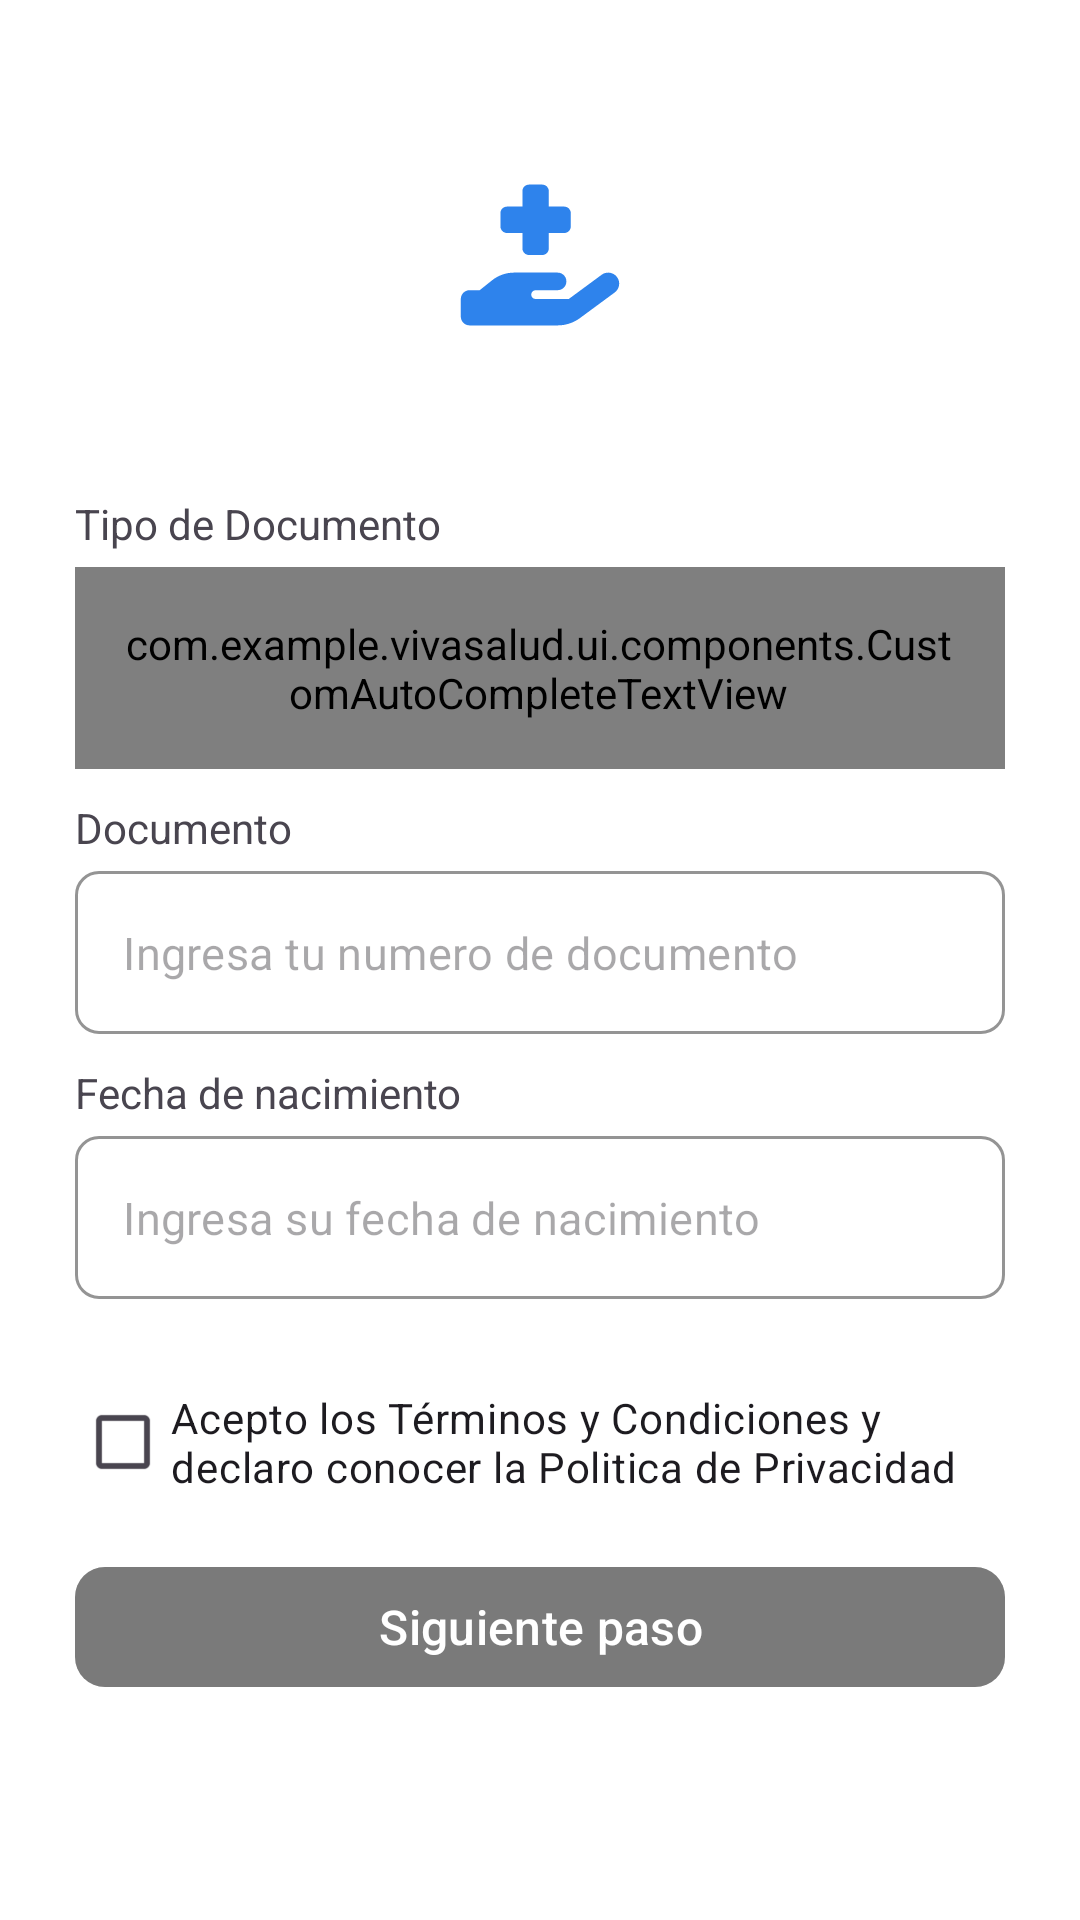

Here is an Android app screen rendered from its layout file. Give the layout XML and the strings, colors and styles it references.
<!-- AndroidManifest.xml: application theme Theme.VivaSalud -->
<!-- res/layout/fragment_first_filter_record.xml -->
<?xml version="1.0" encoding="utf-8"?>
<ScrollView xmlns:android="http://schemas.android.com/apk/res/android"
    xmlns:app="http://schemas.android.com/apk/res-auto"
    xmlns:tools="http://schemas.android.com/tools"
    android:layout_width="match_parent"
    android:layout_height="match_parent"
    tools:context=".ui.register.FirstFilterRecordFragment">

    <LinearLayout
        android:layout_width="match_parent"
        android:layout_height="wrap_content"
        android:layout_gravity="center_horizontal"
        android:baselineAligned="false"
        android:gravity="center_horizontal"
        android:orientation="vertical"
        android:padding="25dp"
        android:paddingTop="20dp">

        <ImageView
            android:id="@+id/center_icon"
            android:layout_width="120dp"
            android:layout_height="120dp"
            android:contentDescription="@string/ic_app_name"
            android:src="@drawable/ic_viva_salud_foreground"
            app:tint="@color/blue" />

        <LinearLayout
            android:id="@+id/layout"
            android:layout_width="match_parent"
            android:layout_height="wrap_content"
            android:baselineAligned="false"
            android:orientation="vertical"
            android:paddingTop="20dp">

            <LinearLayout style="@style/InputLinearLayoutStyle">

                <TextView
                    style="@style/InputTextViewStyle"
                    android:text="@string/label_tipo_documento" />

                <com.google.android.material.textfield.TextInputLayout style="@style/MyTextInputLayoutStyle">

                    <com.example.vivasalud.ui.components.CustomAutoCompleteTextView
                        android:id="@+id/spTypeDocument"
                        style="@style/AutoCompleteTextStyle"
                        android:hint="@string/hint_tipo_documento" />
                </com.google.android.material.textfield.TextInputLayout>
            </LinearLayout>


            <LinearLayout style="@style/InputLinearLayoutStyle">

                <TextView
                    style="@style/InputTextViewStyle"
                    android:text="@string/label_documento" />

                <com.google.android.material.textfield.TextInputLayout style="@style/MyTextInputLayoutStyle">

                    <com.google.android.material.textfield.TextInputEditText
                        android:id="@+id/etDocument"
                        style="@style/MyEditTextStyle"
                        android:hint="@string/hint_documento"
                        android:inputType="number" />
                </com.google.android.material.textfield.TextInputLayout>
            </LinearLayout>

            <LinearLayout style="@style/InputLinearLayoutStyle">

                <TextView
                    style="@style/InputTextViewStyle"
                    android:text="@string/label_fecha_nacimiento" />

                <com.google.android.material.textfield.TextInputLayout style="@style/MyTextInputLayoutStyle">

                    <com.google.android.material.textfield.TextInputEditText
                        android:id="@+id/etBirthdate"
                        style="@style/MyEditTextStyle"
                        android:hint="@string/hint_fecha_nacimiento" />
                </com.google.android.material.textfield.TextInputLayout>
            </LinearLayout>
        </LinearLayout>


        <com.google.android.material.checkbox.MaterialCheckBox
            android:id="@+id/checkbox"
            android:layout_width="wrap_content"
            android:layout_height="wrap_content"
            android:paddingTop="20dp"
            android:paddingBottom="20dp"
            android:text="@string/label_checkbox_terminos" />

        <com.google.android.material.button.MaterialButton
            android:id="@+id/btnSiguientePaso"
            style="@style/MyButtonStyle"
            android:enabled="false"
            android:text="@string/btn_siguiente"
            app:cornerRadius="10dp" />
    </LinearLayout>
</ScrollView>
<!-- resources referenced by this layout -->
<resources>
  <color name="blue">#2E83EC</color>
  <string name="btn_siguiente">Siguiente paso</string>
  <string name="hint_documento">Ingresa tu numero de documento</string>
  <string name="hint_fecha_nacimiento">Ingresa su fecha de nacimiento</string>
  <string name="hint_tipo_documento">Elige tu tipo de documento</string>
  <string name="ic_app_name">Icono Viva Salud</string>
  <string name="label_checkbox_terminos">Acepto los Términos y Condiciones y declaro conocer la Politica de Privacidad</string>
  <string name="label_documento">Documento</string>
  <string name="label_fecha_nacimiento">Fecha de nacimiento</string>
  <string name="label_tipo_documento">Tipo de Documento</string>
  <style name="AutoCompleteTextStyle">
          <item name="android:layout_width">match_parent</item>
          <item name="android:layout_height">wrap_content</item>
          <item name="android:paddingVertical" tools:targetApi="o">16dp</item>
          <item name="android:paddingEnd">16dp</item>
          <item name="android:paddingStart">15dp</item>
          <item name="android:textSize">15sp</item>
          <item name="android:inputType">none</item>
          <item name="android:cursorVisible">false</item>
          <item name="android:focusable">true</item>
          <item name="android:focusableInTouchMode">false</item>
      </style>
  <style name="InputLinearLayoutStyle">
          <item name="android:layout_width">match_parent</item>
          <item name="android:layout_height">wrap_content</item>
          <item name="android:layout_marginBottom">10dp</item>
          <item name="android:orientation">vertical</item>
      </style>
  <style name="InputTextViewStyle">
          <item name="android:layout_width">wrap_content</item>
          <item name="android:layout_height">wrap_content</item>
          <item name="android:layout_marginBottom">5dp</item>
      </style>
  <style name="MyButtonStyle">
          <item name="android:layout_width">match_parent</item>
          <item name="android:layout_height">wrap_content</item>
          <item name="android:textColor">@color/white</item>
          <item name="android:textSize">16sp</item>
          <item name="android:backgroundTint">@color/boton_color_estado</item>
      </style>
  <style name="MyEditTextStyle">
          <item name="android:layout_width">match_parent</item>
          <item name="android:layout_height">wrap_content</item>
          <item name="android:textColor">@color/black</item>
          <item name="android:textSize">15sp</item>
      </style>
  <style name="MyTextInputLayoutStyle" parent="Widget.MaterialComponents.TextInputLayout.OutlinedBox">
          <item name="android:layout_width">match_parent</item>
          <item name="android:layout_height">wrap_content</item>
          <item name="boxBackgroundMode">outline</item>
          <item name="boxCornerRadiusTopStart">8dp</item>
          <item name="boxCornerRadiusTopEnd">8dp</item>
          <item name="boxCornerRadiusBottomStart">8dp</item>
          <item name="boxCornerRadiusBottomEnd">8dp</item>
          <item name="hintEnabled">false</item>
          <item name="boxStrokeColor">@color/blue</item>
          <item name="boxBackgroundColor">@color/white</item>
      </style>
  <style name="Theme.VivaSalud" parent="Base.Theme.VivaSalud" />
  <color name="white">#FFFFFFFF</color>
  <color name="black">#FF000000</color>
  <style name="Base.Theme.VivaSalud" parent="Theme.Material3.DayNight.NoActionBar">
          <item name="android:statusBarColor">@android:color/white</item>
          <item name="android:windowLightStatusBar">true</item>
          <item name="android:windowBackground">@android:color/white</item>
          <item name="android:navigationBarColor">@android:color/transparent</item>
      </style>
</resources>
